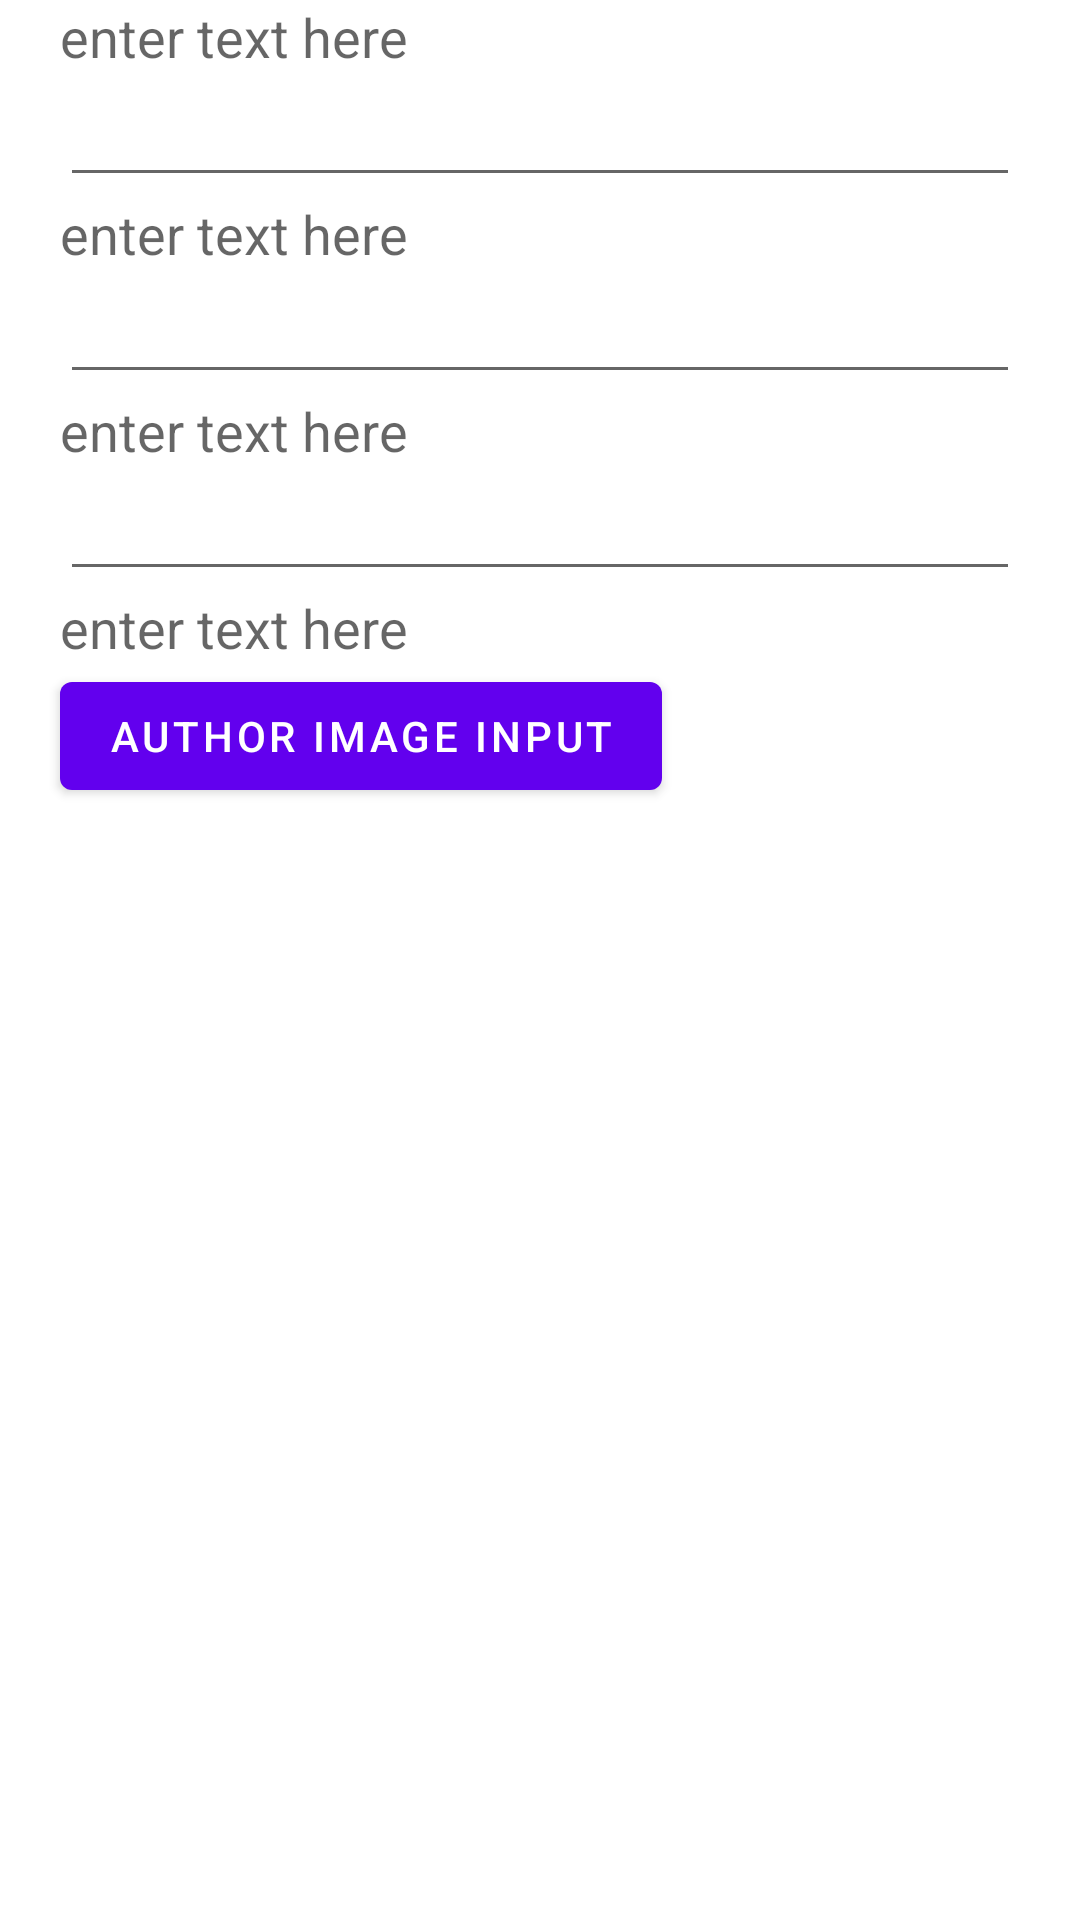

Reconstruct the res/layout file that produces this screen, plus the resources it refers to.
<!-- AndroidManifest.xml: fallback theme Theme.MaterialComponents.DayNight.NoActionBar -->
<!-- res/layout/alert_dialog_get_author.xml -->
<ScrollView
    xmlns:android="http://schemas.android.com/apk/res/android"
    android:layout_width="match_parent"
    android:layout_height="wrap_content"
    android:orientation="vertical">
    
<LinearLayout
    android:layout_width="match_parent"
    android:layout_height="wrap_content"
    android:orientation="vertical">

    <TextView 
        android:id="@+id/textTitleName"
        android:layout_height="wrap_content"
        android:layout_width="wrap_content"
        android:layout_marginLeft="20dip"
        android:layout_marginRight="20dip"
        android:gravity="left"
        android:text="@string/texttitle"
        android:textAppearance="?android:attr/textAppearanceMedium" />
            
    <EditText
        android:id="@+id/textName"
        android:layout_height="wrap_content"
        android:layout_width="match_parent"
        android:layout_marginLeft="20dip"
        android:layout_marginRight="20dip"
        android:scrollHorizontally="true"
        android:autoText="false"
        android:capitalize="none"
        android:gravity="fill_horizontal"
        android:textAppearance="?android:attr/textAppearanceMedium" />        
        
    <TextView 
        android:id="@+id/textTitlePhone"
        android:layout_height="wrap_content"
        android:layout_width="wrap_content"
        android:layout_marginLeft="20dip"
        android:layout_marginRight="20dip"
        android:gravity="left"
        android:text="@string/texttitle"
        android:textAppearance="?android:attr/textAppearanceMedium" />
            
    <EditText
        android:id="@+id/textPhone"
        android:layout_height="wrap_content"
        android:layout_width="match_parent"
        android:layout_marginLeft="20dip"
        android:layout_marginRight="20dip"
        android:scrollHorizontally="true"
        android:autoText="false"
        android:capitalize="none"
        android:gravity="fill_horizontal"
        android:textAppearance="?android:attr/textAppearanceMedium" />        
        
    <TextView 
        android:id="@+id/textTitleEmail"
        android:layout_height="wrap_content"
        android:layout_width="wrap_content"
        android:layout_marginLeft="20dip"
        android:layout_marginRight="20dip"
        android:gravity="left"
        android:text="@string/texttitle"
        android:textAppearance="?android:attr/textAppearanceMedium" />
            
    <EditText
        android:id="@+id/textEmail"
        android:layout_height="wrap_content"
        android:layout_width="match_parent"
        android:layout_marginLeft="20dip"
        android:layout_marginRight="20dip"
        android:scrollHorizontally="true"
        android:autoText="false"
        android:capitalize="none"
        android:gravity="fill_horizontal"
        android:textAppearance="?android:attr/textAppearanceMedium" />        
        
    <TextView 
        android:id="@+id/textTitleImage"
        android:layout_height="wrap_content"
        android:layout_width="wrap_content"
        android:layout_marginLeft="20dip"
        android:layout_marginRight="20dip"
        android:gravity="left"
        android:text="@string/texttitle"
        android:textAppearance="?android:attr/textAppearanceMedium" />
    
    
    <LinearLayout
        android:layout_width="fill_parent"
        android:layout_height="wrap_content"
        android:orientation="horizontal" >

        <Button
            android:id="@+id/authorImage"
            android:layout_width="wrap_content"
            android:layout_height="wrap_content"
            android:layout_marginLeft="20dip"
            android:text="Author Image Input" />

        <ImageView
            android:id="@+id/imagePath"
            android:layout_width="100dip"
            android:layout_height="100dip"
            android:layout_marginLeft="5dip"/>
        
    </LinearLayout>

</LinearLayout>
</ScrollView>
<!-- resources referenced by this layout -->
<resources>
  <string name="texttitle">enter text here</string>
</resources>
